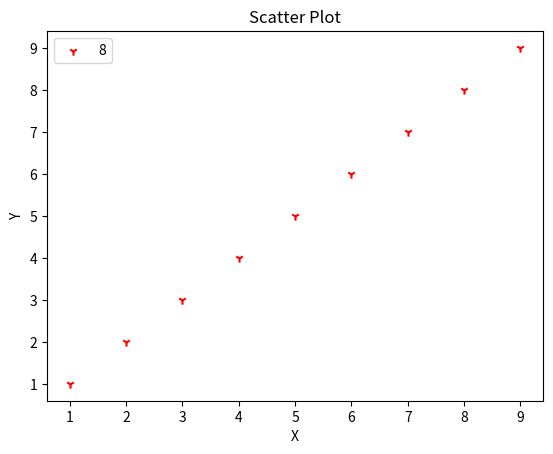

Write the Python code that produced this figure.
# -*- coding: utf-8 -*-


import numpy as np
import matplotlib.pyplot as plt
#产生测试数据
x = np.arange(1,10)
y = x
fig = plt.figure()
ax1 = fig.add_subplot(111)
#设置标题
ax1.set_title('Scatter Plot')
#设置X轴标签
plt.xlabel('X')
#设置Y轴标签
plt.ylabel('Y')
#画散点图
ax1.scatter(x,y,c = 'r',marker = '1')
#设置图标
plt.legend('8')
#显示所画的图
plt.show()
